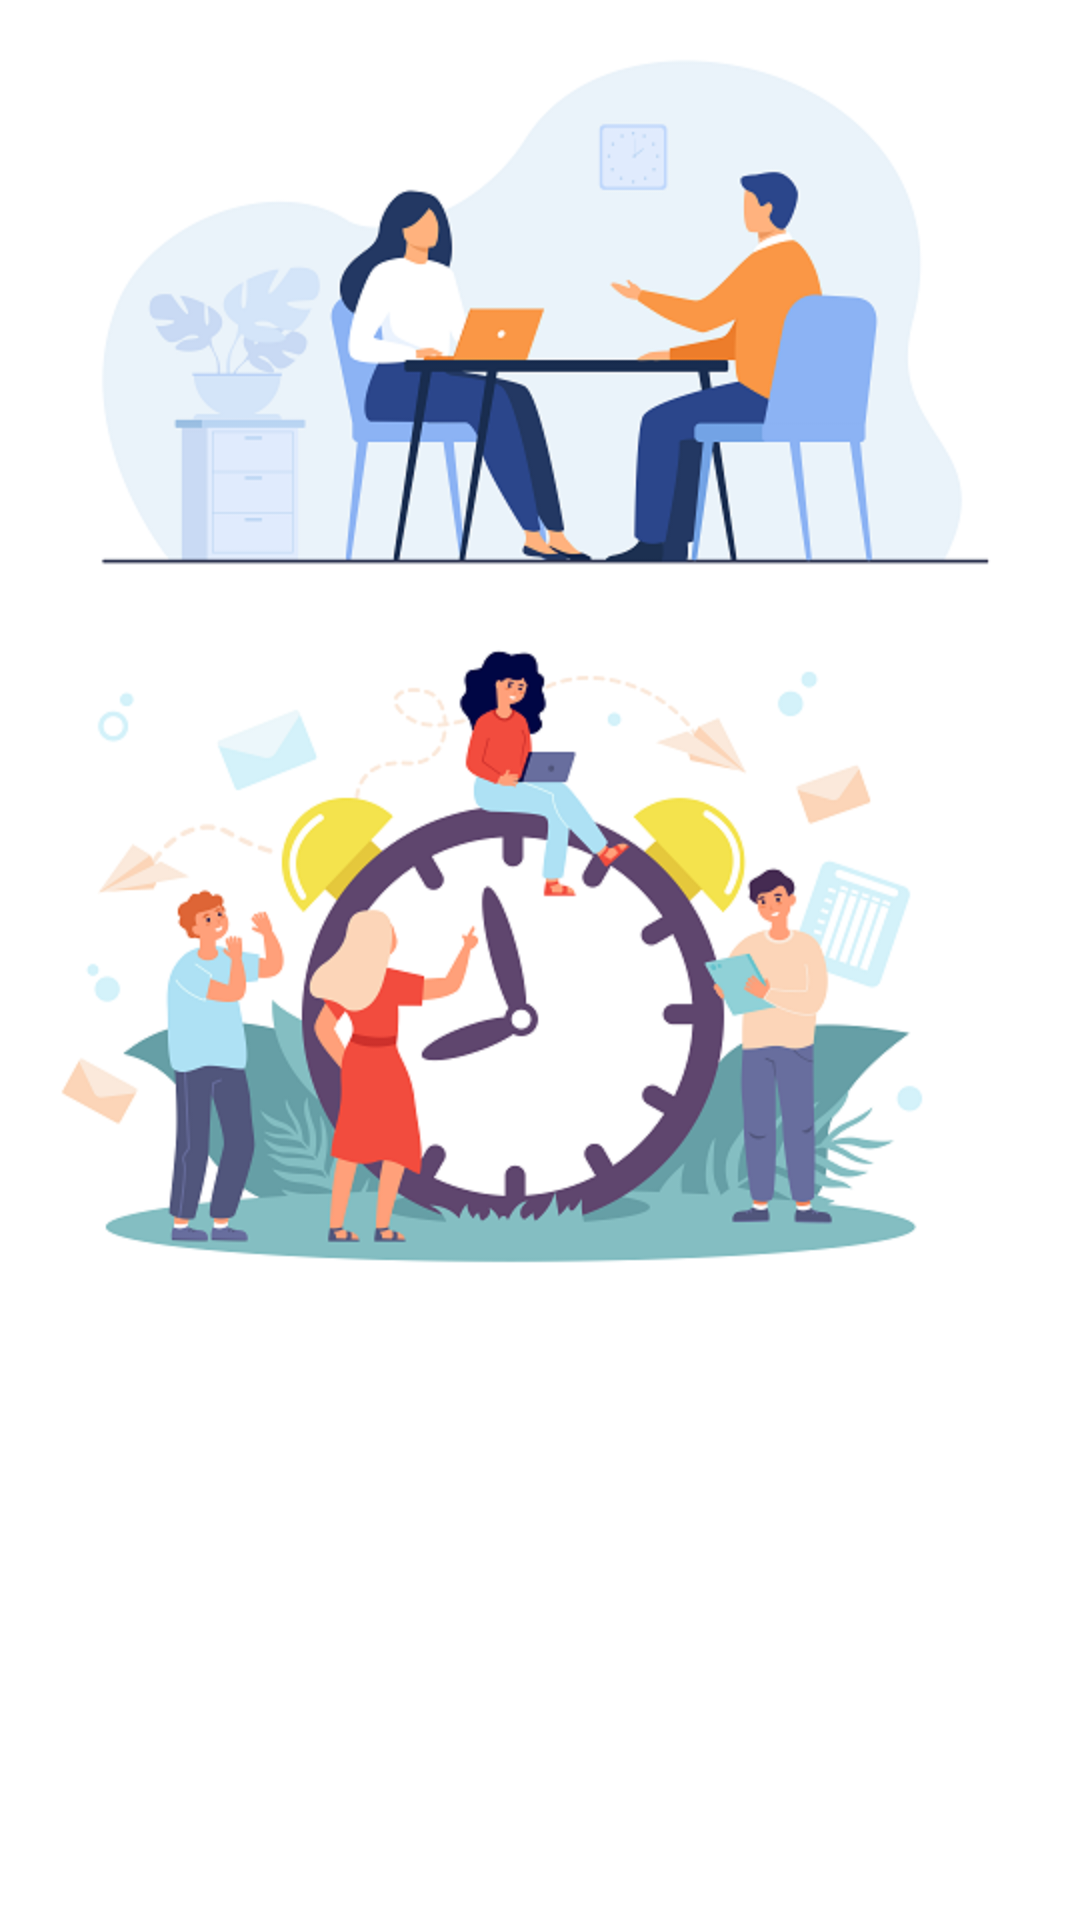

This screen was rendered from an Android layout file. Write that file and the resources it references.
<!-- AndroidManifest.xml: application theme Theme.ScrollView -->
<!-- res/layout/activity_employee_home.xml -->
<?xml version="1.0" encoding="utf-8"?>
<androidx.core.widget.NestedScrollView xmlns:android="http://schemas.android.com/apk/res/android"
    android:id="@+id/employeeHomeParent"
    android:layout_height="match_parent"
    android:fillViewport="true"
    android:layout_width="match_parent">
    <RelativeLayout
        android:layout_width="match_parent"
        android:layout_height="wrap_content">
        <ImageView
            android:layout_width="match_parent"
            android:id="@+id/image1"
            android:layout_height="wrap_content"
            android:src="@drawable/image1">
        </ImageView>
        <ListView
            android:layout_width="match_parent"
            android:layout_height="wrap_content"
            android:id="@+id/child"
            android:layout_below="@+id/image1">
        </ListView>
        <ImageView
            android:layout_width="wrap_content"
            android:id="@+id/image2"
            android:layout_height="wrap_content"
            android:src="@drawable/image2"
            android:layout_below="@+id/child">

        </ImageView>
    </RelativeLayout>
</androidx.core.widget.NestedScrollView>
<!-- resources referenced by this layout -->
<resources>
  <!-- drawable image1: png bitmap (drawable-hdpi, 41175 bytes) -->
  <!-- drawable image2: png bitmap (drawable-hdpi, 76737 bytes) -->
  <style name="Theme.ScrollView" parent="Theme.MaterialComponents.DayNight.DarkActionBar">
          
          <item name="colorPrimary">@color/purple_500</item>
          <item name="colorPrimaryVariant">@color/purple_700</item>
          <item name="colorOnPrimary">@color/white</item>
          
          <item name="colorSecondary">@color/teal_200</item>
          <item name="colorSecondaryVariant">@color/teal_700</item>
          <item name="colorOnSecondary">@color/black</item>
          
          <item name="android:statusBarColor" tools:targetApi="l">?attr/colorPrimaryVariant</item>
          
      </style>
  <color name="purple_500">#FF6200EE</color>
  <color name="purple_700">#FF3700B3</color>
  <color name="white">#FFFFFFFF</color>
  <color name="teal_200">#FF03DAC5</color>
  <color name="teal_700">#FF018786</color>
  <color name="black">#FF000000</color>
</resources>
